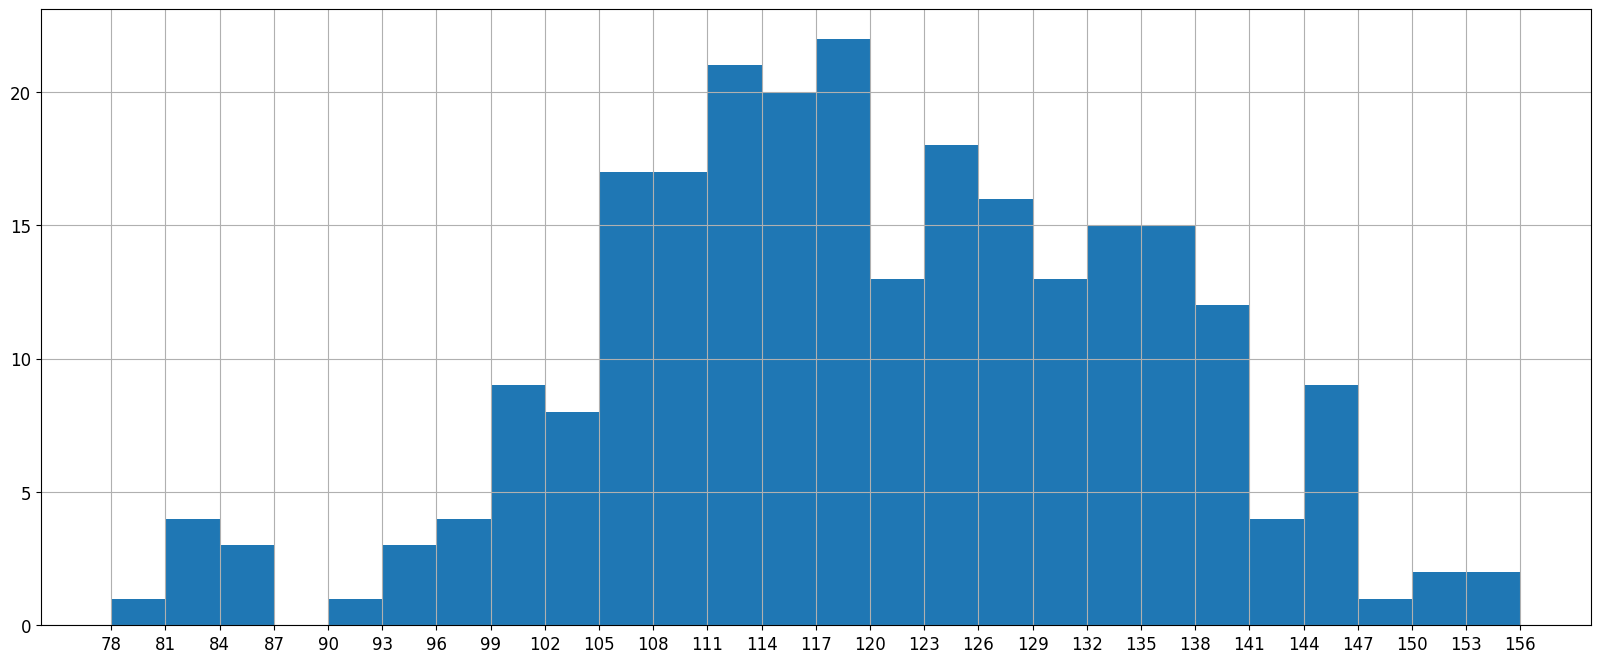

The matplotlib source for this figure:
from matplotlib import pyplot as plt
import matplotlib

font = {'family': 'SimSun',
        'size': 12}
matplotlib.rc("font", **font)

a = [131, 98, 125, 131, 124, 139, 131, 117, 128, 108, 135, 138, 131, 102, 107, 114, 119, 128, 121, 142, 127, 130, 124,
     101, 110, 116, 117, 110, 128, 128, 115, 99, 136, 126, 134, 95, 138, 117, 111, 78, 132, 124, 113, 150, 110, 117, 86,
     95, 144, 105, 126, 130, 126, 130, 126, 116, 123, 106, 112, 138, 123, 86, 101, 99, 136, 123, 117, 119, 105, 137,
     123, 128, 125, 104, 109, 134, 125, 127, 105, 120, 107, 129, 116, 108, 132, 103, 136, 118, 102, 120, 114, 105, 115,
     132, 145, 119, 121, 112, 139, 125, 138, 109, 132, 134, 156, 106, 117, 127, 144, 139, 139, 119, 140, 83, 110, 102,
     123, 107, 143, 115, 136, 118, 139, 123, 112, 118, 125, 109, 119, 133, 112, 114, 122, 109, 106, 123, 116, 131, 127,
     115, 118, 112, 135, 115, 146, 137, 116, 103, 144, 83, 123, 111, 110, 111, 100, 154, 136, 100, 118, 119, 133, 134,
     106, 129, 126, 110, 111, 109, 141, 120, 117, 106, 149, 122, 122, 110, 118, 127, 121, 114, 125, 126, 114, 140, 103,
     130, 141, 117, 106, 114, 121, 114, 133, 137, 92, 121, 112, 146, 97, 137, 105, 98, 117, 112, 81, 97, 139, 113, 134,
     106, 144, 110, 137, 137, 111, 104, 117, 100, 111, 101, 110, 105, 129, 137, 112, 120, 113, 133, 112, 83, 94, 146,
     133, 101, 131, 116, 111, 84, 137, 115, 122, 106, 144, 109, 123, 116, 111, 111, 133, 150]

# 计算组数
d = 3     # 组距
num_bins = (max(a) - min(a)) // d   # 取整

plt.figure(figsize=(20, 8), dpi=80)
# 频数分布直方图(数据，组数)，统计
# 频率分布直方图 加参数 normed=True
plt.hist(a, num_bins)

# 设置刻度
plt.xticks(range(min(a), max(a) + d, d))

plt.grid()

plt.show()
